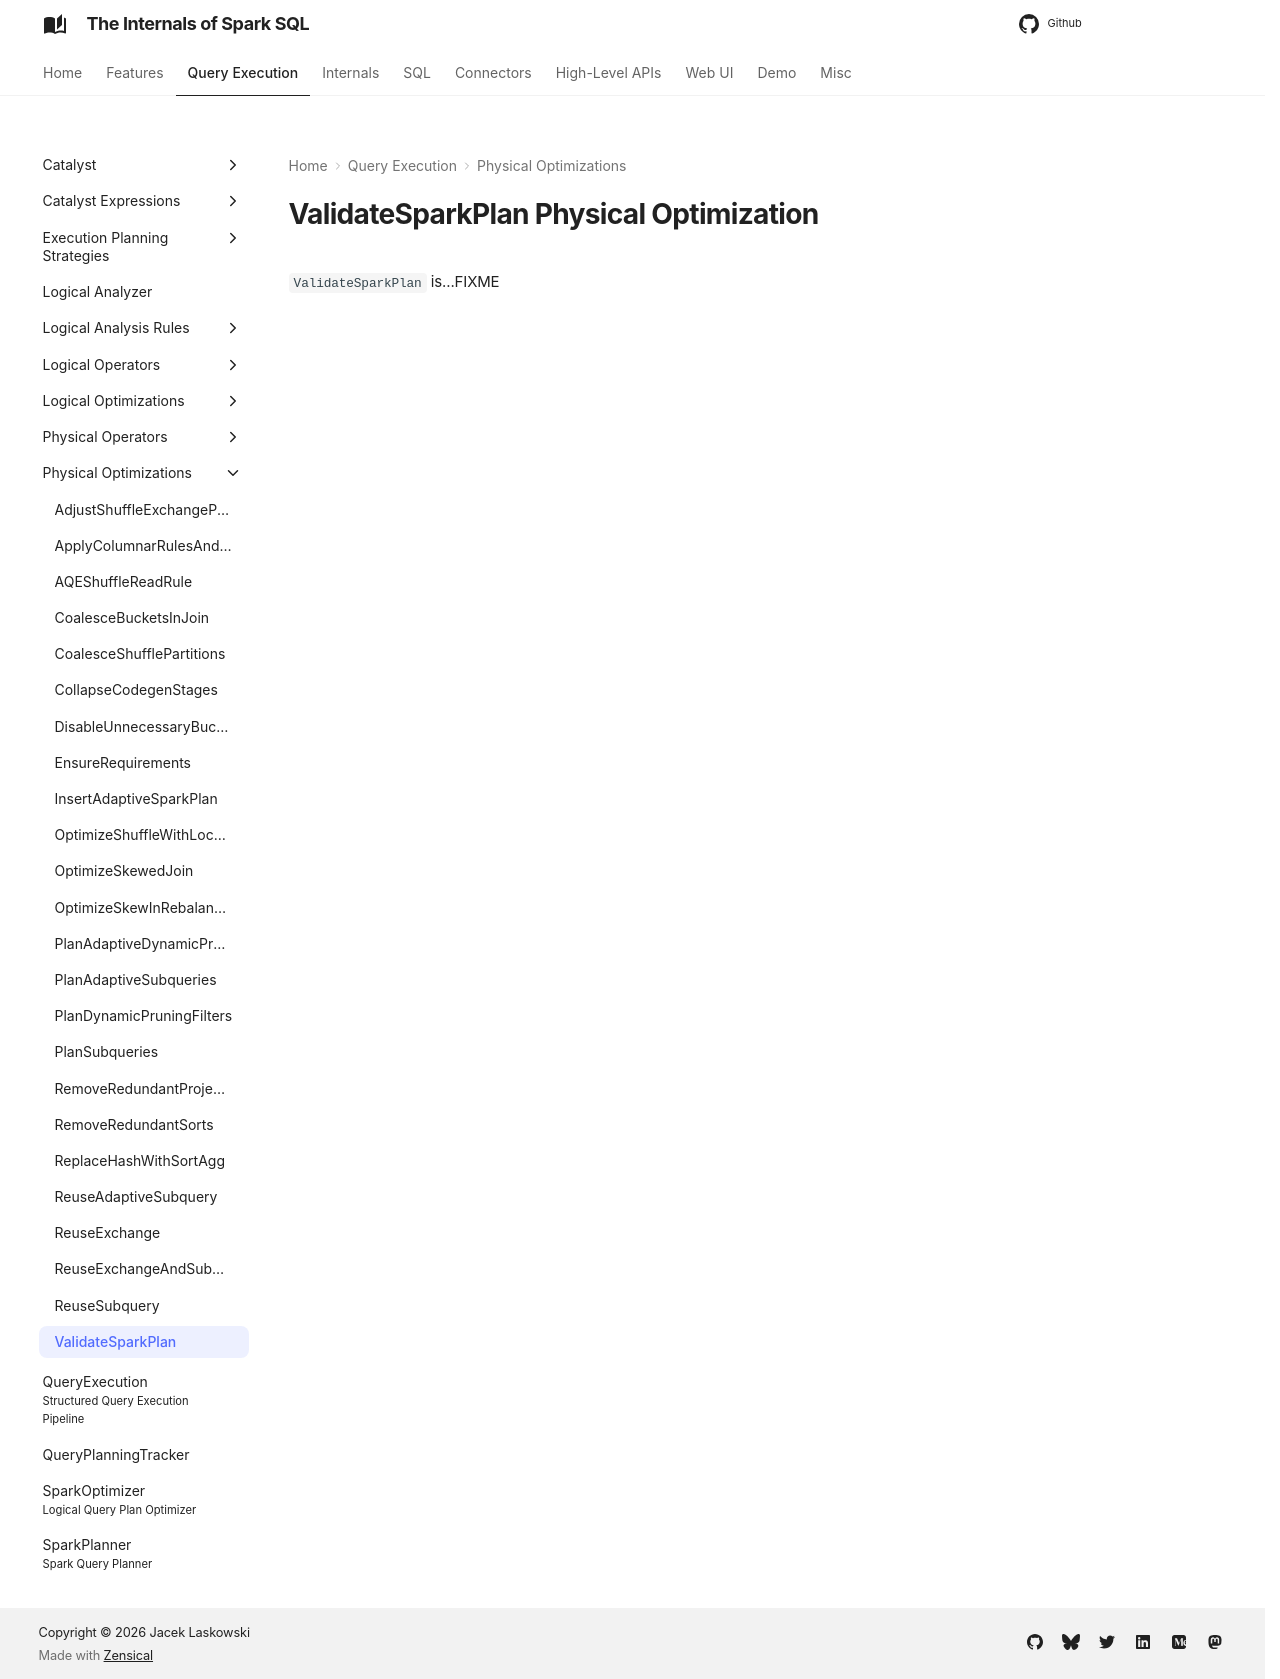

repository: japila-books/spark-sql-internals · page: physical-optimizations/ValidateSparkPlan/index.html · generator: mkdocs

---
title: ValidateSparkPlan
---

# ValidateSparkPlan Physical Optimization

`ValidateSparkPlan` is...FIXME
